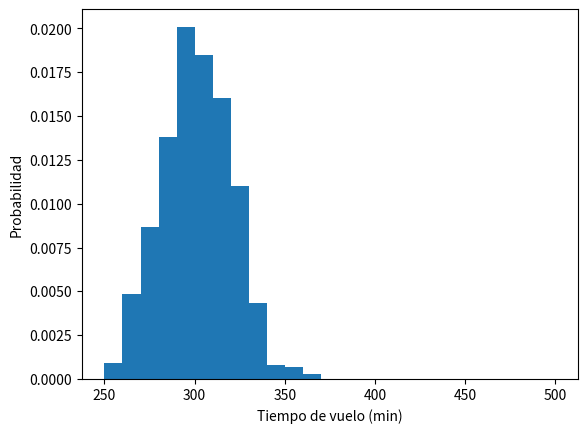

Generate this figure with matplotlib:
import numpy as np
import matplotlib.pyplot as plt

Nflights = 1000
time_arr = np.zeros(Nflights)
prob = np.zeros(Nflights)

for flight in range(Nflights):
  time = np.random.normal(300, 20)
  time_arr[flight] = time

  if time > 350:
    prob[flight] = 1.0

print('Tiempo promedio de vuelo: ', np.mean(time_arr))
print('Probabilidad de que el vuelo tarde mas de 350 minutos: ', np.sum(prob)/Nflights)
plt.hist(density=True,  x=time_arr, range=(250,500), bins=25)
plt.xlabel('Tiempo de vuelo (min)')
plt.ylabel('Probabilidad')
plt.show()